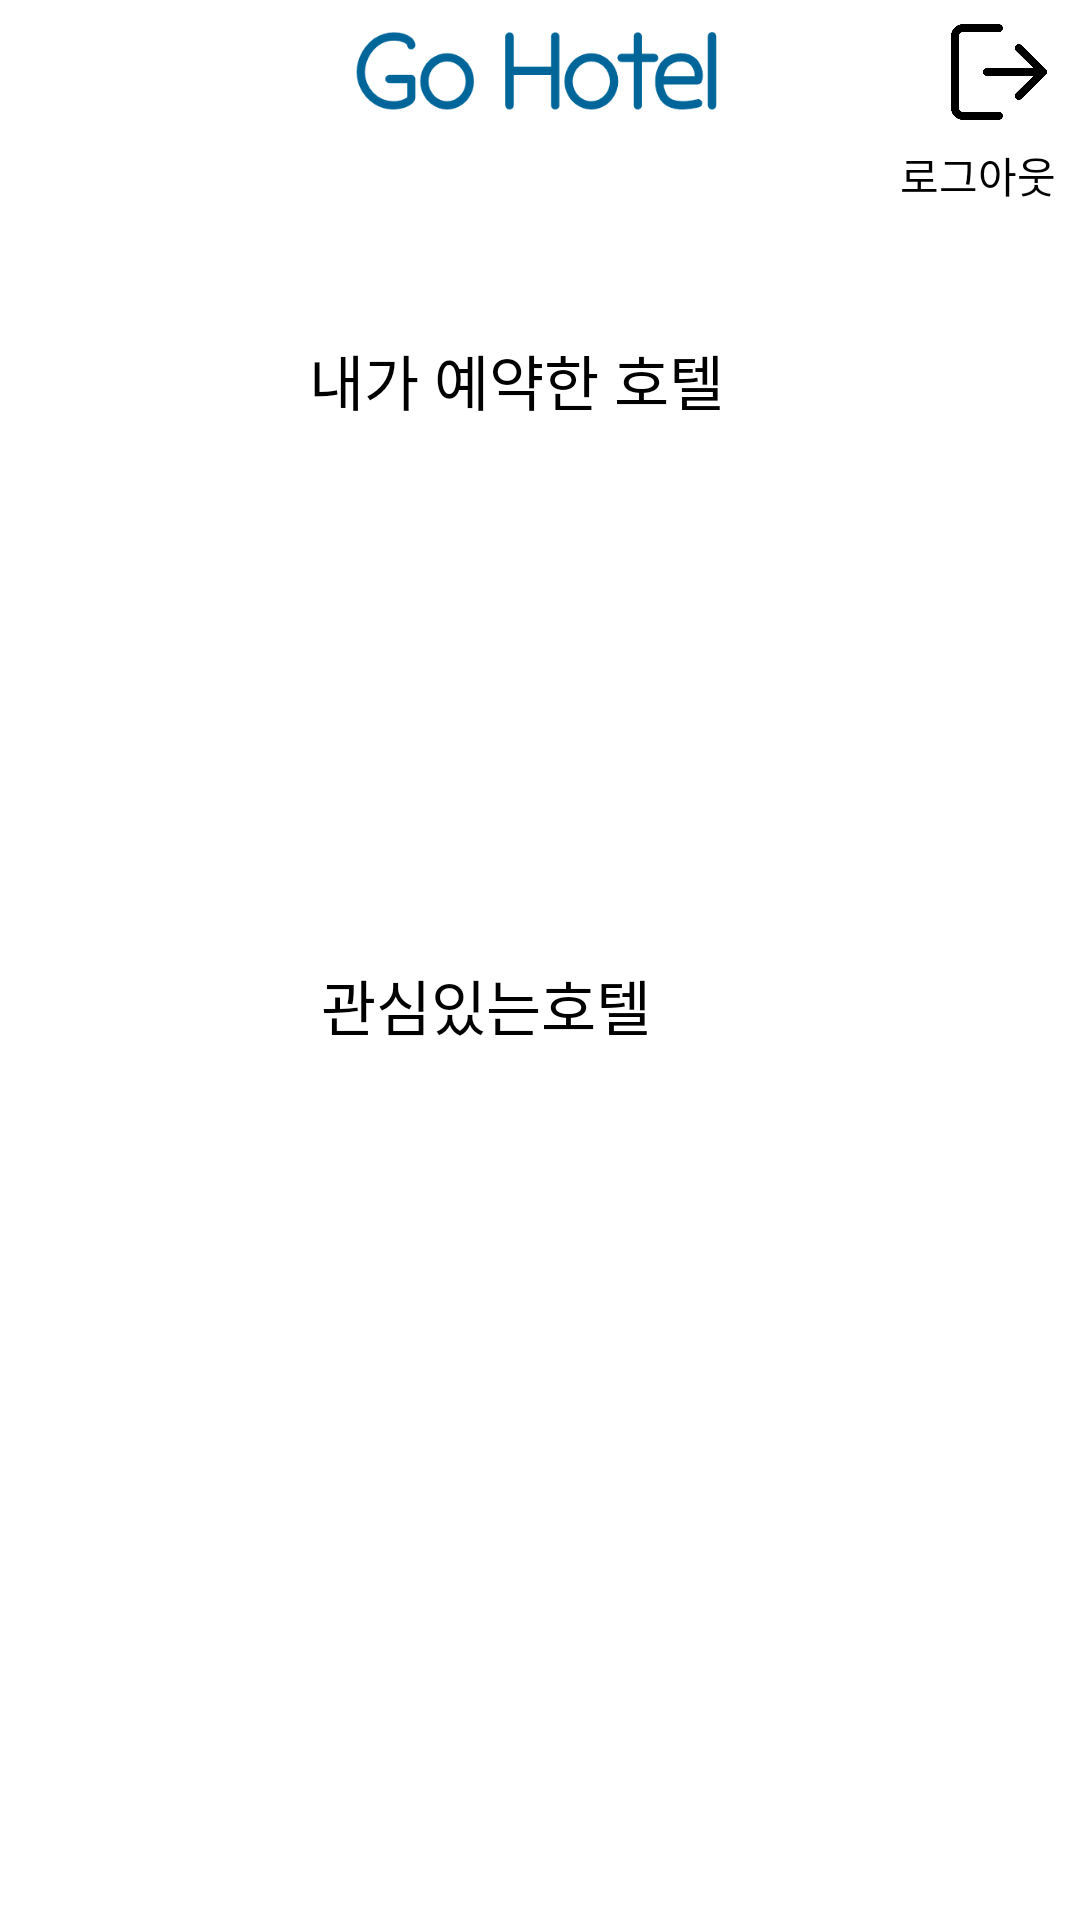

Android layout source for this screen:
<!-- AndroidManifest.xml: application theme Theme.AppCompat.Light.NoActionBar -->
<!-- res/layout/activity_mypage.xml -->
<?xml version="1.0" encoding="utf-8"?>
<androidx.constraintlayout.widget.ConstraintLayout xmlns:android="http://schemas.android.com/apk/res/android"
    xmlns:app="http://schemas.android.com/apk/res-auto"
    xmlns:tools="http://schemas.android.com/tools"
    android:layout_width="match_parent"
    android:layout_height="match_parent"
    tools:context=".MyPage"
    android:background="#FFFFFF">

    <ImageView
        android:id="@+id/logo"
        android:layout_width="160dp"
        android:layout_height="49dp"
        app:layout_constraintEnd_toEndOf="parent"
        app:layout_constraintStart_toStartOf="parent"
        app:layout_constraintTop_toTopOf="parent"
        app:srcCompat="@drawable/logo" />

    <TextView
        android:id="@+id/textView8"
        android:layout_width="wrap_content"
        android:layout_height="wrap_content"
        android:layout_marginTop="112dp"
        android:text="내가 예약한 호텔"
        android:textColor="#000000"
        android:textSize="20sp"
        app:layout_constraintEnd_toEndOf="parent"
        app:layout_constraintHorizontal_bias="0.464"
        app:layout_constraintStart_toStartOf="parent"
        app:layout_constraintTop_toTopOf="parent" />

    <ImageView
        android:id="@+id/btnRes"
        android:layout_width="165dp"
        android:layout_height="111dp"
        android:layout_marginTop="24dp"
        android:src="@drawable/reservation"
        app:layout_constraintEnd_toEndOf="parent"
        app:layout_constraintHorizontal_bias="0.544"
        app:layout_constraintStart_toStartOf="parent"
        app:layout_constraintTop_toBottomOf="@+id/textView8" />

    <TextView
        android:id="@+id/textNum"
        android:layout_width="wrap_content"
        android:layout_height="wrap_content"
        android:layout_marginTop="44dp"
        android:text="관심있는호텔"
        android:textColor="#000000"
        android:textSize="20sp"
        app:layout_constraintEnd_toEndOf="parent"
        app:layout_constraintHorizontal_bias="0.428"
        app:layout_constraintStart_toStartOf="parent"
        app:layout_constraintTop_toBottomOf="@+id/btnRes" />

    <ImageView
        android:id="@+id/btnLike"
        android:layout_width="158dp"
        android:layout_height="136dp"
        android:layout_marginTop="60dp"
        android:src="@drawable/love1"
        app:layout_constraintEnd_toEndOf="parent"
        app:layout_constraintHorizontal_bias="0.529"
        app:layout_constraintStart_toStartOf="parent"
        app:layout_constraintTop_toBottomOf="@+id/textNum" />

    <ImageView
        android:id="@+id/btnLogout"
        android:layout_width="38dp"
        android:layout_height="32dp"
        android:layout_marginTop="8dp"
        android:layout_marginEnd="8dp"
        android:layout_marginRight="8dp"
        android:src="@drawable/logout"
        app:layout_constraintEnd_toEndOf="parent"
        app:layout_constraintTop_toTopOf="parent" />

    <TextView
        android:id="@+id/textView7"
        android:layout_width="wrap_content"
        android:layout_height="wrap_content"
        android:layout_marginTop="8dp"
        android:layout_marginEnd="8dp"
        android:layout_marginRight="8dp"
        android:text="로그아웃"
        android:textColor="#000000"
        app:layout_constraintEnd_toEndOf="parent"
        app:layout_constraintTop_toBottomOf="@+id/btnLogout" />

</androidx.constraintlayout.widget.ConstraintLayout>
<!-- resources referenced by this layout -->
<resources>
  <!-- drawable logo: png bitmap (drawable, 6330 bytes) -->
  <!-- drawable logout: png bitmap (drawable, 7665 bytes) -->
</resources>
